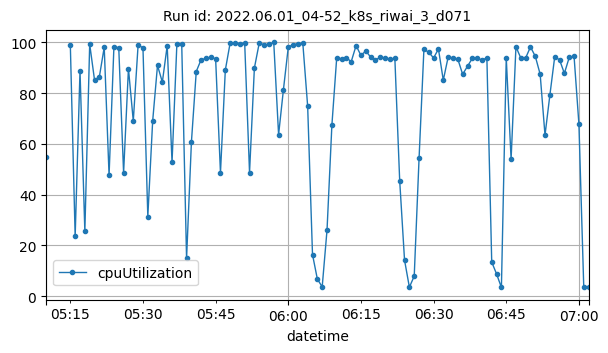

The data file committed next to this chart (first rows):
datetime, cpuUtilization
2022-06-01T05:10:00Z, 54.92
2022-06-01T05:15:00Z, 99.12
2022-06-01T05:16:00Z, 23.49
2022-06-01T05:17:00Z, 88.84
2022-06-01T05:18:00Z, 25.51
2022-06-01T05:19:00Z, 99.28
2022-06-01T05:20:00Z, 85.12
2022-06-01T05:21:00Z, 86.46
2022-06-01T05:22:00Z, 98.04
2022-06-01T05:23:00Z, 47.57
2022-06-01T05:24:00Z, 98.13
2022-06-01T05:25:00Z, 97.91
2022-06-01T05:26:00Z, 48.56
2022-06-01T05:27:00Z, 89.65
2022-06-01T05:28:00Z, 68.97
2022-06-01T05:29:00Z, 99.12
2022-06-01T05:30:00Z, 97.69
2022-06-01T05:31:00Z, 31.35
2022-06-01T05:32:00Z, 68.96
2022-06-01T05:33:00Z, 90.88
2022-06-01T05:34:00Z, 84.31
2022-06-01T05:35:00Z, 98.66
2022-06-01T05:36:00Z, 52.69
2022-06-01T05:37:00Z, 99.34
2022-06-01T05:38:00Z, 99.3
2022-06-01T05:39:00Z, 14.85
2022-06-01T05:40:00Z, 60.63
2022-06-01T05:41:00Z, 88.48
2022-06-01T05:42:00Z, 93.14
2022-06-01T05:43:00Z, 93.61
2022-06-01T05:44:00Z, 94.19
2022-06-01T05:45:00Z, 93.48
2022-06-01T05:46:00Z, 48.55
2022-06-01T05:47:00Z, 89.05
2022-06-01T05:48:00Z, 99.77
2022-06-01T05:49:00Z, 99.72
2022-06-01T05:50:00Z, 99.48
2022-06-01T05:51:00Z, 99.71
2022-06-01T05:52:00Z, 48.66
2022-06-01T05:53:00Z, 89.84
2022-06-01T05:54:00Z, 99.67
2022-06-01T05:55:00Z, 99.05
2022-06-01T05:56:00Z, 99.23
2022-06-01T05:57:00Z, 99.93
2022-06-01T05:58:00Z, 63.61
2022-06-01T05:59:00Z, 81.39
2022-06-01T06:00:00Z, 98.08
2022-06-01T06:01:00Z, 99.12
2022-06-01T06:02:00Z, 99.43
2022-06-01T06:03:00Z, 99.64
2022-06-01T06:04:00Z, 74.81
2022-06-01T06:05:00Z, 16.38
2022-06-01T06:06:00Z, 6.717
2022-06-01T06:07:00Z, 3.642
2022-06-01T06:08:00Z, 26.07
2022-06-01T06:09:00Z, 67.27
2022-06-01T06:10:00Z, 94
2022-06-01T06:11:00Z, 93.46
2022-06-01T06:12:00Z, 93.83
2022-06-01T06:13:00Z, 92.42
... 49 more rows
